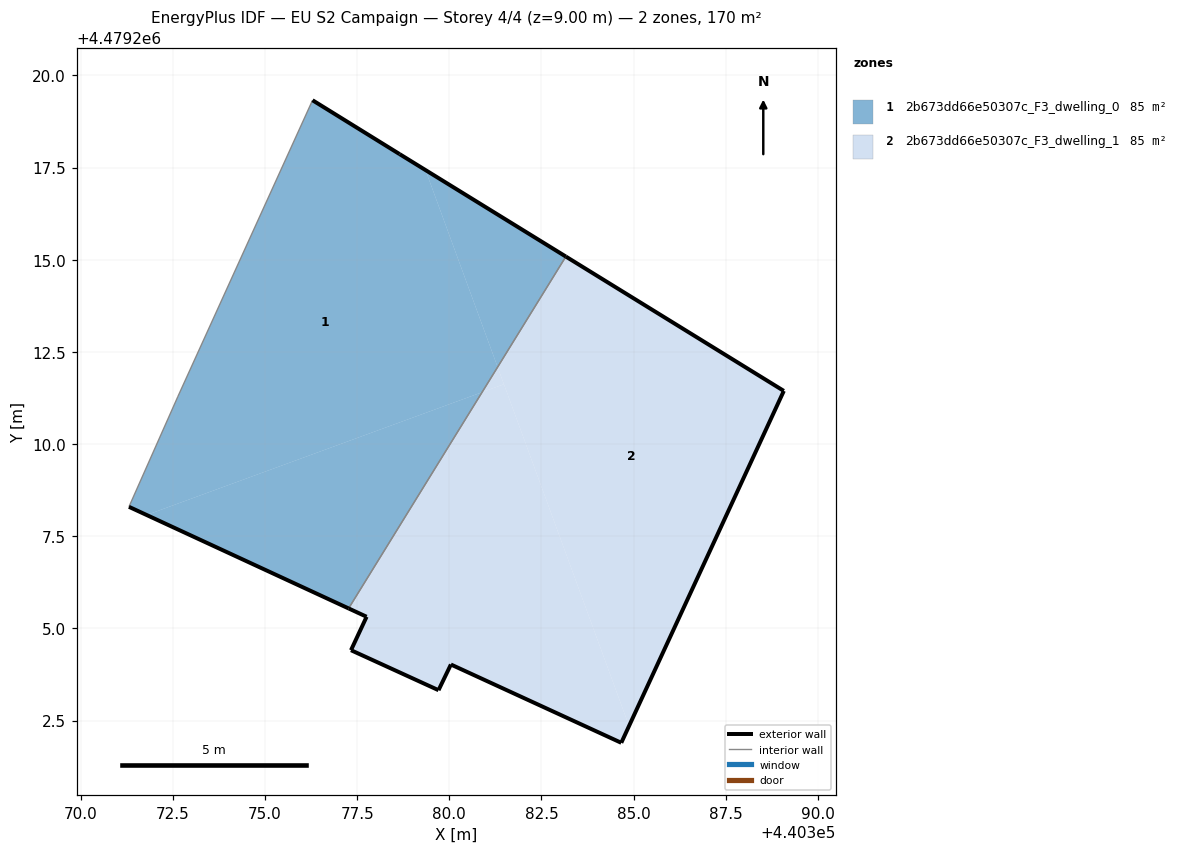
=== STOREY PLAN SPEC (per zone: floor XY polygon, exterior-wall plan segments, windows/doors) ===
zone 1: 2b673dd66e50307c_F3_dwelling_0  (85.1 m²)
  floor: (440380.89, 4479211.41) (440381.31, 4479212.09) (440379.35, 4479217.43) (440378.65, 4479217.86) (440376.29, 4479219.33) (440372.64, 4479211.29) (440371.31, 4479208.30) (440371.79, 4479208.08)
  floor: (440377.27, 4479205.54) (440380.89, 4479211.41) (440371.79, 4479208.08)
  floor: (440381.31, 4479212.09) (440383.16, 4479215.08) (440379.35, 4479217.43)
  exterior wall: (440376.29, 4479219.33) – (440378.65, 4479217.86)  [2.8 m]
  exterior wall: (440378.65, 4479217.86) – (440383.16, 4479215.08)  [5.3 m]
  exterior wall: (440377.27, 4479205.54) – (440371.31, 4479208.30)  [6.6 m]
  interior walls: 3
zone 2: 2b673dd66e50307c_F3_dwelling_1  (85.1 m²)
  floor: (440384.66, 4479201.90) (440384.87, 4479202.35) (440381.48, 4479211.62) (440380.89, 4479211.41) (440377.27, 4479205.54) (440377.76, 4479205.32) (440377.33, 4479204.41) (440379.71, 4479203.32) (440380.04, 4479204.02)
  floor: (440384.87, 4479202.35) (440389.07, 4479211.44) (440383.16, 4479215.08) (440381.31, 4479212.09)
  floor: (440381.48, 4479211.62) (440381.31, 4479212.09) (440380.89, 4479211.41)
  exterior wall: (440377.33, 4479204.41) – (440377.76, 4479205.32)  [1.0 m]
  exterior wall: (440377.76, 4479205.32) – (440377.27, 4479205.54)  [0.5 m]
  exterior wall: (440383.16, 4479215.08) – (440389.07, 4479211.44)  [6.9 m]
  exterior wall: (440389.07, 4479211.44) – (440384.66, 4479201.90)  [10.5 m]
  exterior wall: (440384.66, 4479201.90) – (440380.04, 4479204.02)  [5.1 m]
  exterior wall: (440380.04, 4479204.02) – (440379.71, 4479203.32)  [0.8 m]
  exterior wall: (440379.71, 4479203.32) – (440377.33, 4479204.41)  [2.6 m]
  interior walls: 1

=== DERIVED (storey summary) ===
Building: EU S2 Campaign
Storey: 4 of 4  (floor level z = 9.00 m)
Storey gross floor area: 170.2 m²
Zones on this storey: 2
  - 2b673dd66e50307c_F3_dwelling_0: floor 85.1 m²; exterior wall 14.6 m (43.9 m²); WWR 0.0%
  - 2b673dd66e50307c_F3_dwelling_1: floor 85.1 m²; exterior wall 27.5 m (82.4 m²); WWR 0.0%
Zone adjacency (shared interzone walls):
  - 2b673dd66e50307c_F3_dwelling_0 ↔ 2b673dd66e50307c_F3_dwelling_1